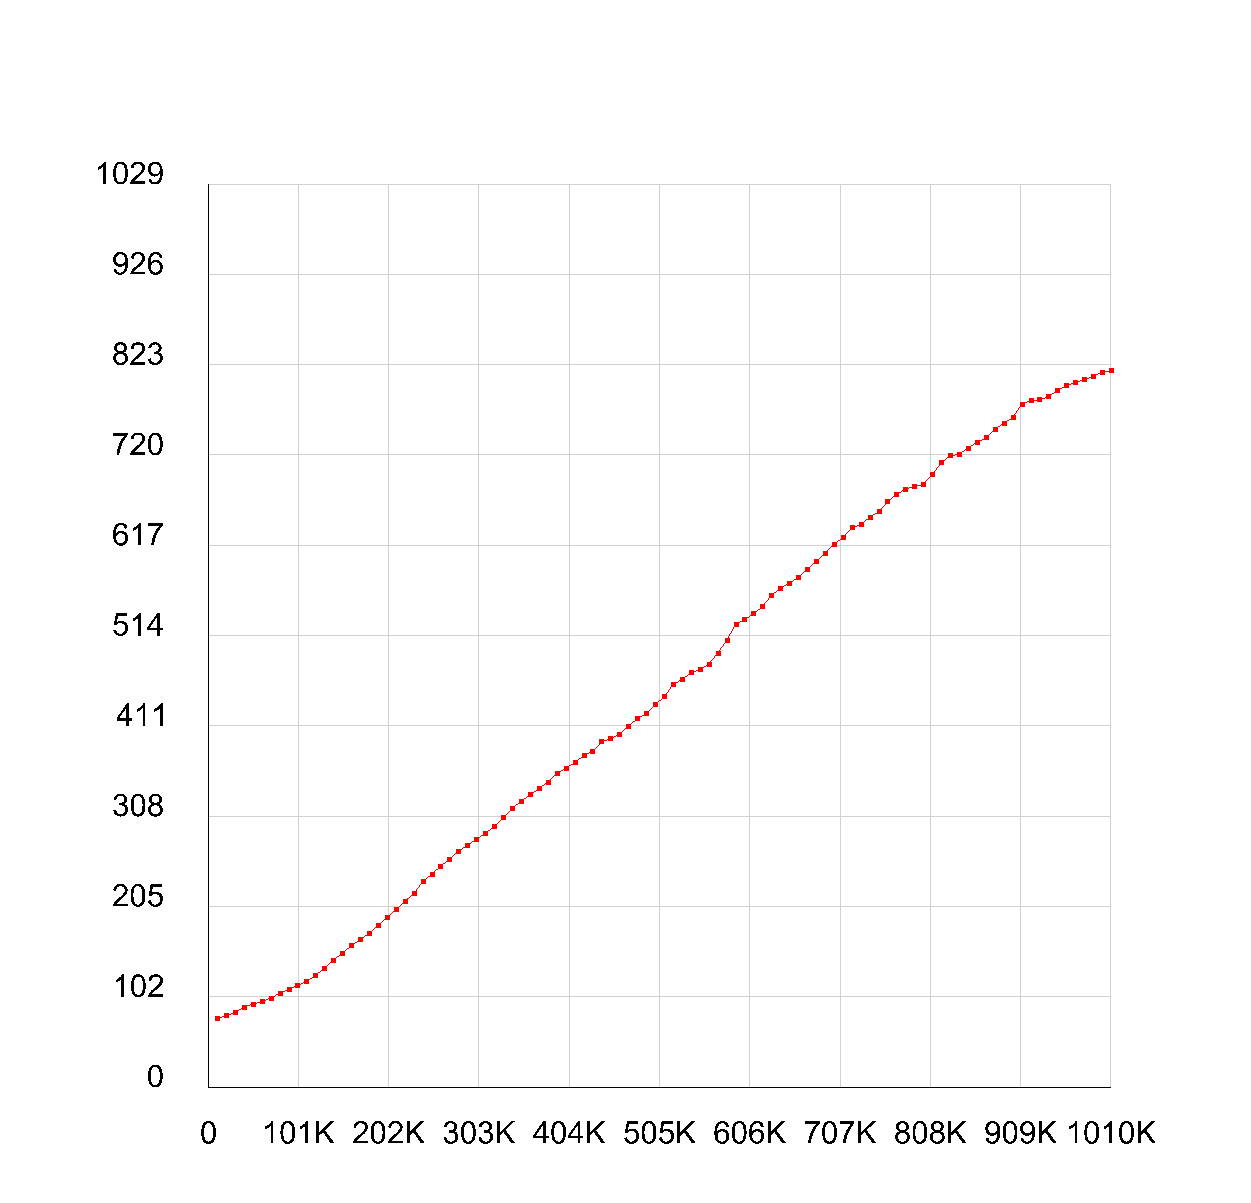

The data file committed next to this chart (first rows):
Problem Size, Default (ms), Impala (ms)
100010, 100, 779
200020, 100, 812
300030, 100, 848
400040, 100, 909
500050, 100, 945
600060, 100, 974
700070, 100, 1014
800080, 100, 1068
900090, 100, 1109
1000100, 100, 1158
1100110, 100, 1202
1200120, 100, 1270
1300130, 100, 1354
1400140, 100, 1445
1500150, 100, 1525
1600160, 100, 1608
1700170, 100, 1679
1800180, 100, 1751
1900190, 100, 1836
2000200, 100, 1933
2100210, 100, 2019
2200220, 100, 2116
2300230, 100, 2205
2400240, 100, 2337
2500250, 100, 2425
2600260, 100, 2515
2700270, 100, 2598
2800280, 100, 2690
2900290, 100, 2752
3000300, 100, 2825
3100310, 100, 2893
3200320, 100, 2967
3300330, 100, 3071
3400340, 100, 3174
3500350, 100, 3255
3600360, 100, 3329
3700370, 100, 3400
3800380, 100, 3475
3900390, 100, 3569
4000400, 100, 3633
4100410, 100, 3693
4200420, 100, 3776
4300430, 100, 3823
4400440, 100, 3932
4500450, 100, 3970
4600460, 100, 4016
4700470, 100, 4111
4800480, 100, 4197
4900490, 100, 4255
5000500, 100, 4355
5100510, 100, 4445
5200520, 100, 4584
5300530, 100, 4643
5400540, 100, 4722
5500550, 100, 4754
5600560, 100, 4821
5700570, 100, 4943
5800580, 100, 5090
5900590, 100, 5270
6000600, 100, 5326
... 41 more rows
